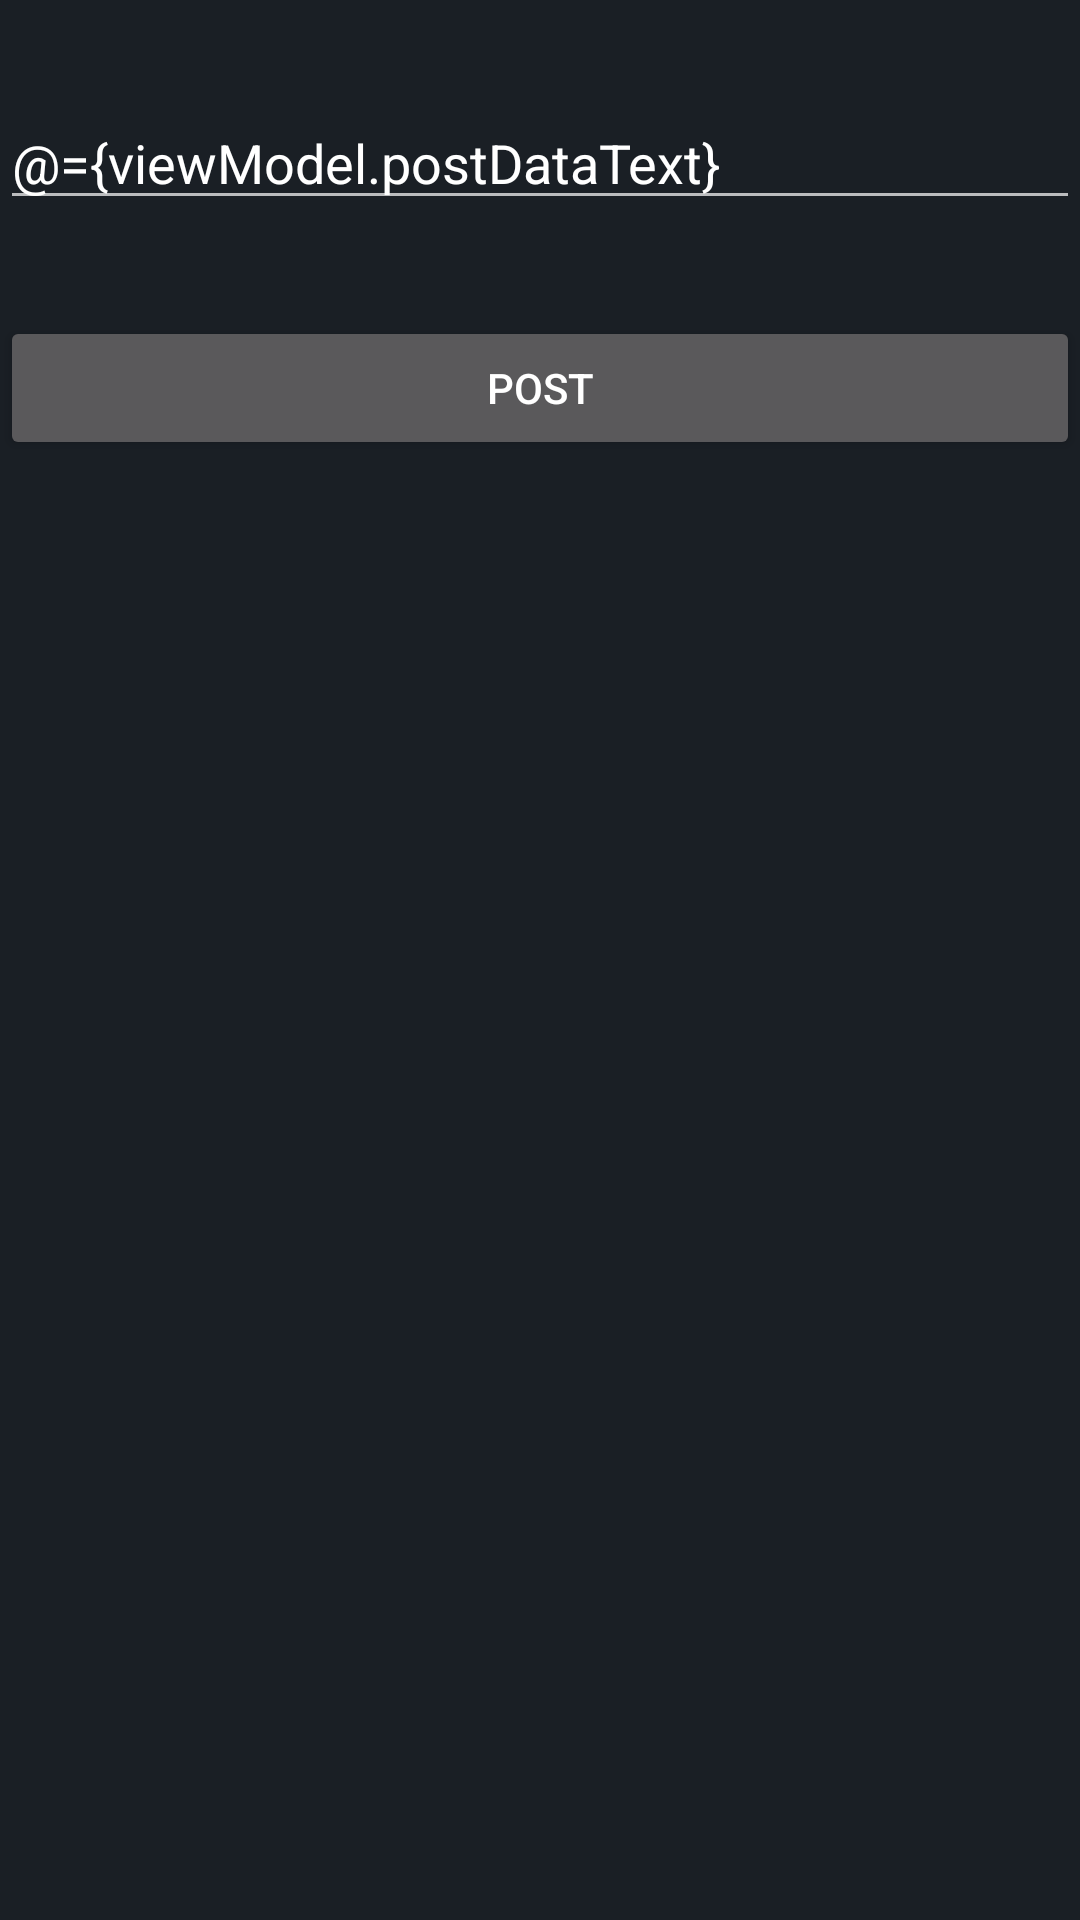

Reconstruct the res/layout file that produces this screen, plus the resources it refers to.
<!-- AndroidManifest.xml: application theme AppTheme.NoActionBar -->
<!-- res/layout/lokal_server_fragment.xml -->
<layout xmlns:android="http://schemas.android.com/apk/res/android"
    xmlns:app="http://schemas.android.com/apk/res-auto">

    <data>

        <variable
            name="viewModel"
            type="de.klyk.ktorclient.ui.main.lokalserver.LokalServerFragmentViewModel" />
    </data>

    <androidx.constraintlayout.widget.ConstraintLayout
        android:layout_width="match_parent"
        android:layout_height="match_parent">

        <EditText
            android:id="@+id/postData_ET"
            android:layout_width="match_parent"
            android:layout_height="wrap_content"
            android:layout_marginTop="32dp"
            android:hint="Post Data Value"
            android:text="@={viewModel.postDataText}"
            app:layout_constraintStart_toStartOf="parent"
            app:layout_constraintTop_toTopOf="parent" />

        <Button
            android:id="@+id/postData_Button"
            android:layout_width="match_parent"
            android:layout_height="wrap_content"
            android:layout_marginTop="32dp"
            android:onClick="@{() -> viewModel.sendHTTPPost()}"
            android:text="Post"
            app:layout_constraintStart_toStartOf="parent"
            app:layout_constraintTop_toBottomOf="@id/postData_ET" />

        <TextView
            android:id="@+id/postData_Daten"
            android:layout_width="wrap_content"
            android:layout_height="wrap_content"
            android:text="@{viewModel.postDataResponseText}"
            app:layout_constraintStart_toStartOf="parent"
            app:layout_constraintTop_toBottomOf="@id/postData_Button" />

    </androidx.constraintlayout.widget.ConstraintLayout>

</layout>
<!-- resources referenced by this layout -->
<resources>
  <style name="AppTheme.NoActionBar" parent="Theme.Design.NoActionBar">
          <item name="colorPrimary">@color/colorPrimary</item>
          <item name="colorPrimaryDark">@color/colorPrimaryDark</item>
          <item name="colorAccent">@color/colorAccent</item>
          <item name="android:windowBackground">@color/colorPrimaryDark</item>
          <item name="windowActionBar">false</item>
          <item name="windowNoTitle">true</item>
      </style>
  <color name="colorPrimary">#26423E</color>
  <color name="colorPrimaryDark">#1A1F25</color>
  <color name="colorAccent">#C2E6ED</color>
</resources>
